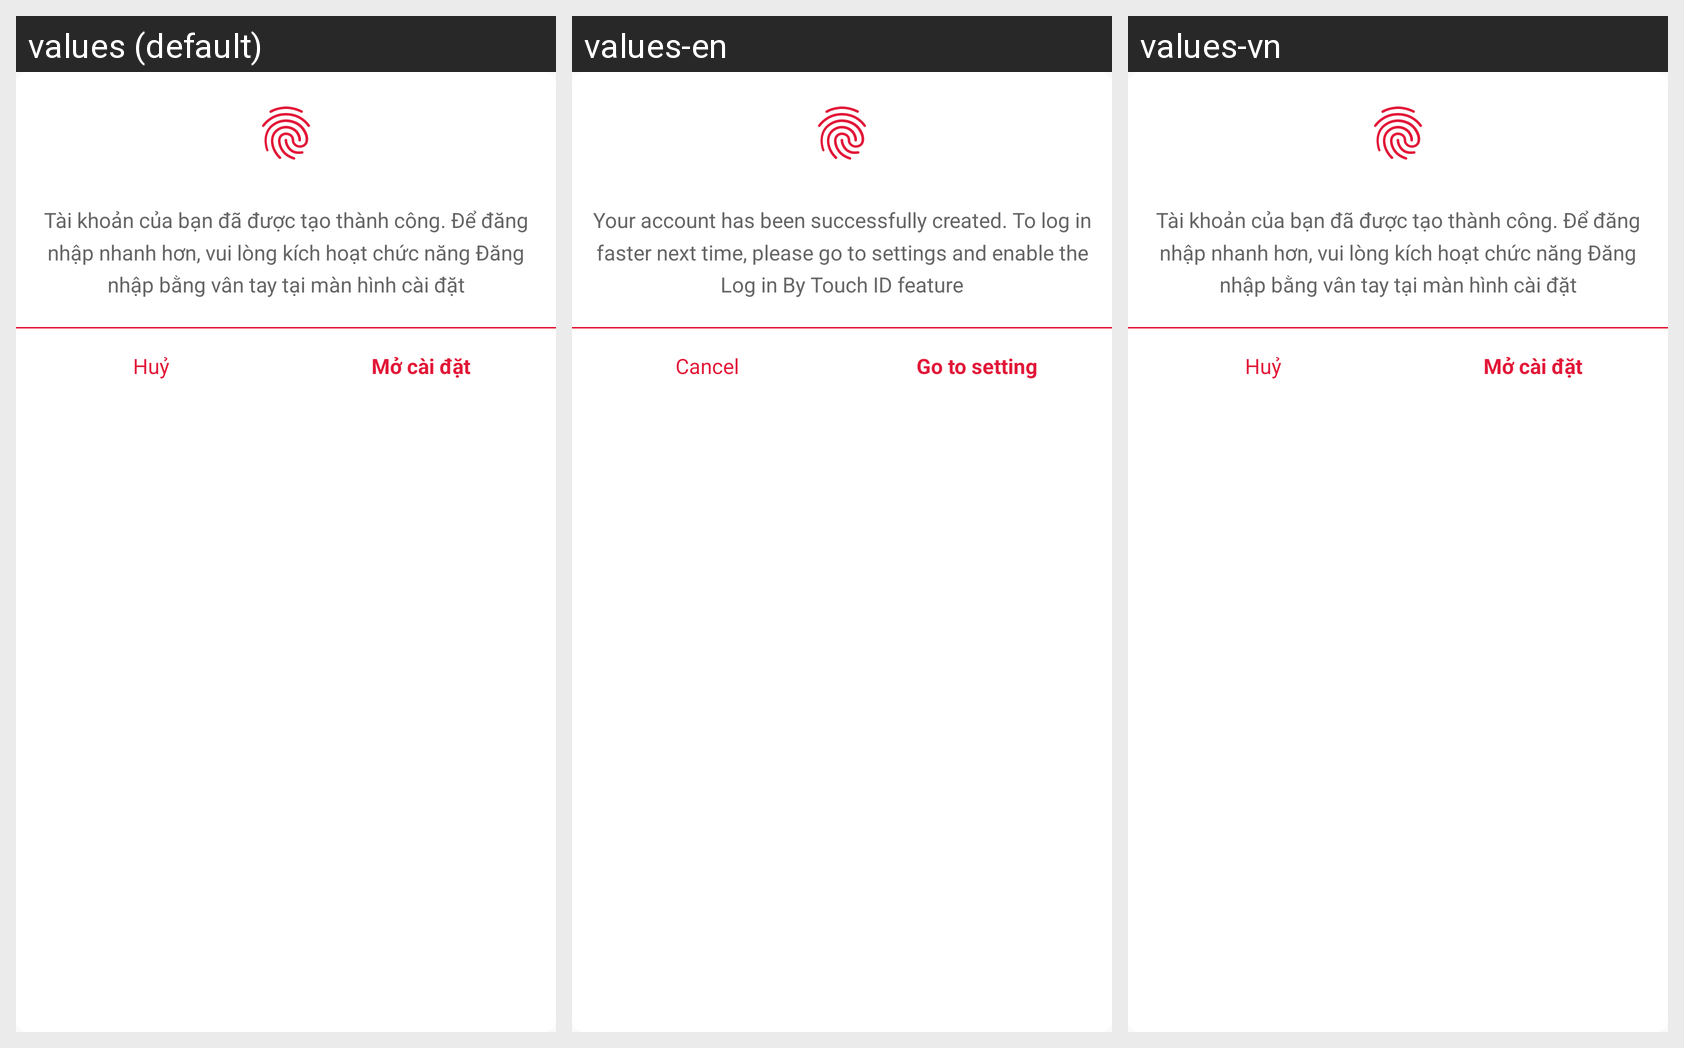

Translations of the strings shown on this Android screen, per locale in the grid:
Android screen res/layout/fragment_action_dialog.xml rendered under 3 locales, left to right: values (default), values-en, values-vn. Device: Nexus 5 (rendered at 1080×1920; each locale shown at half size, 540×960, under a caption strip naming it); theme AppTheme.
Strings drawn on this screen, with the default value and each locale's value (text and hints the layout hard-codes, and strings that could not be matched under every locale, appear in the picture but are not listed):

dialog_fingersprint_announce
  values: Tài khoản của bạn đã được tạo thành công. Để đăng nhập nhanh hơn, vui lòng kích hoạt chức năng Đăng nhập bằng vân tay tại màn hình cài đặt
  values-en: Your account has been successfully created. To log in faster next time, please go to settings and enable the Log in By Touch ID feature
  values-vn: Tài khoản của bạn đã được tạo thành công. Để đăng nhập nhanh hơn, vui lòng kích hoạt chức năng Đăng nhập bằng vân tay tại màn hình cài đặt

cancel
  values: Huỷ
  values-en: Cancel
  values-vn: Huỷ  [not translated; the default value is used]

setting_goto
  values: Mở cài đặt
  values-en: Go to setting
  values-vn: Mở cài đặt
